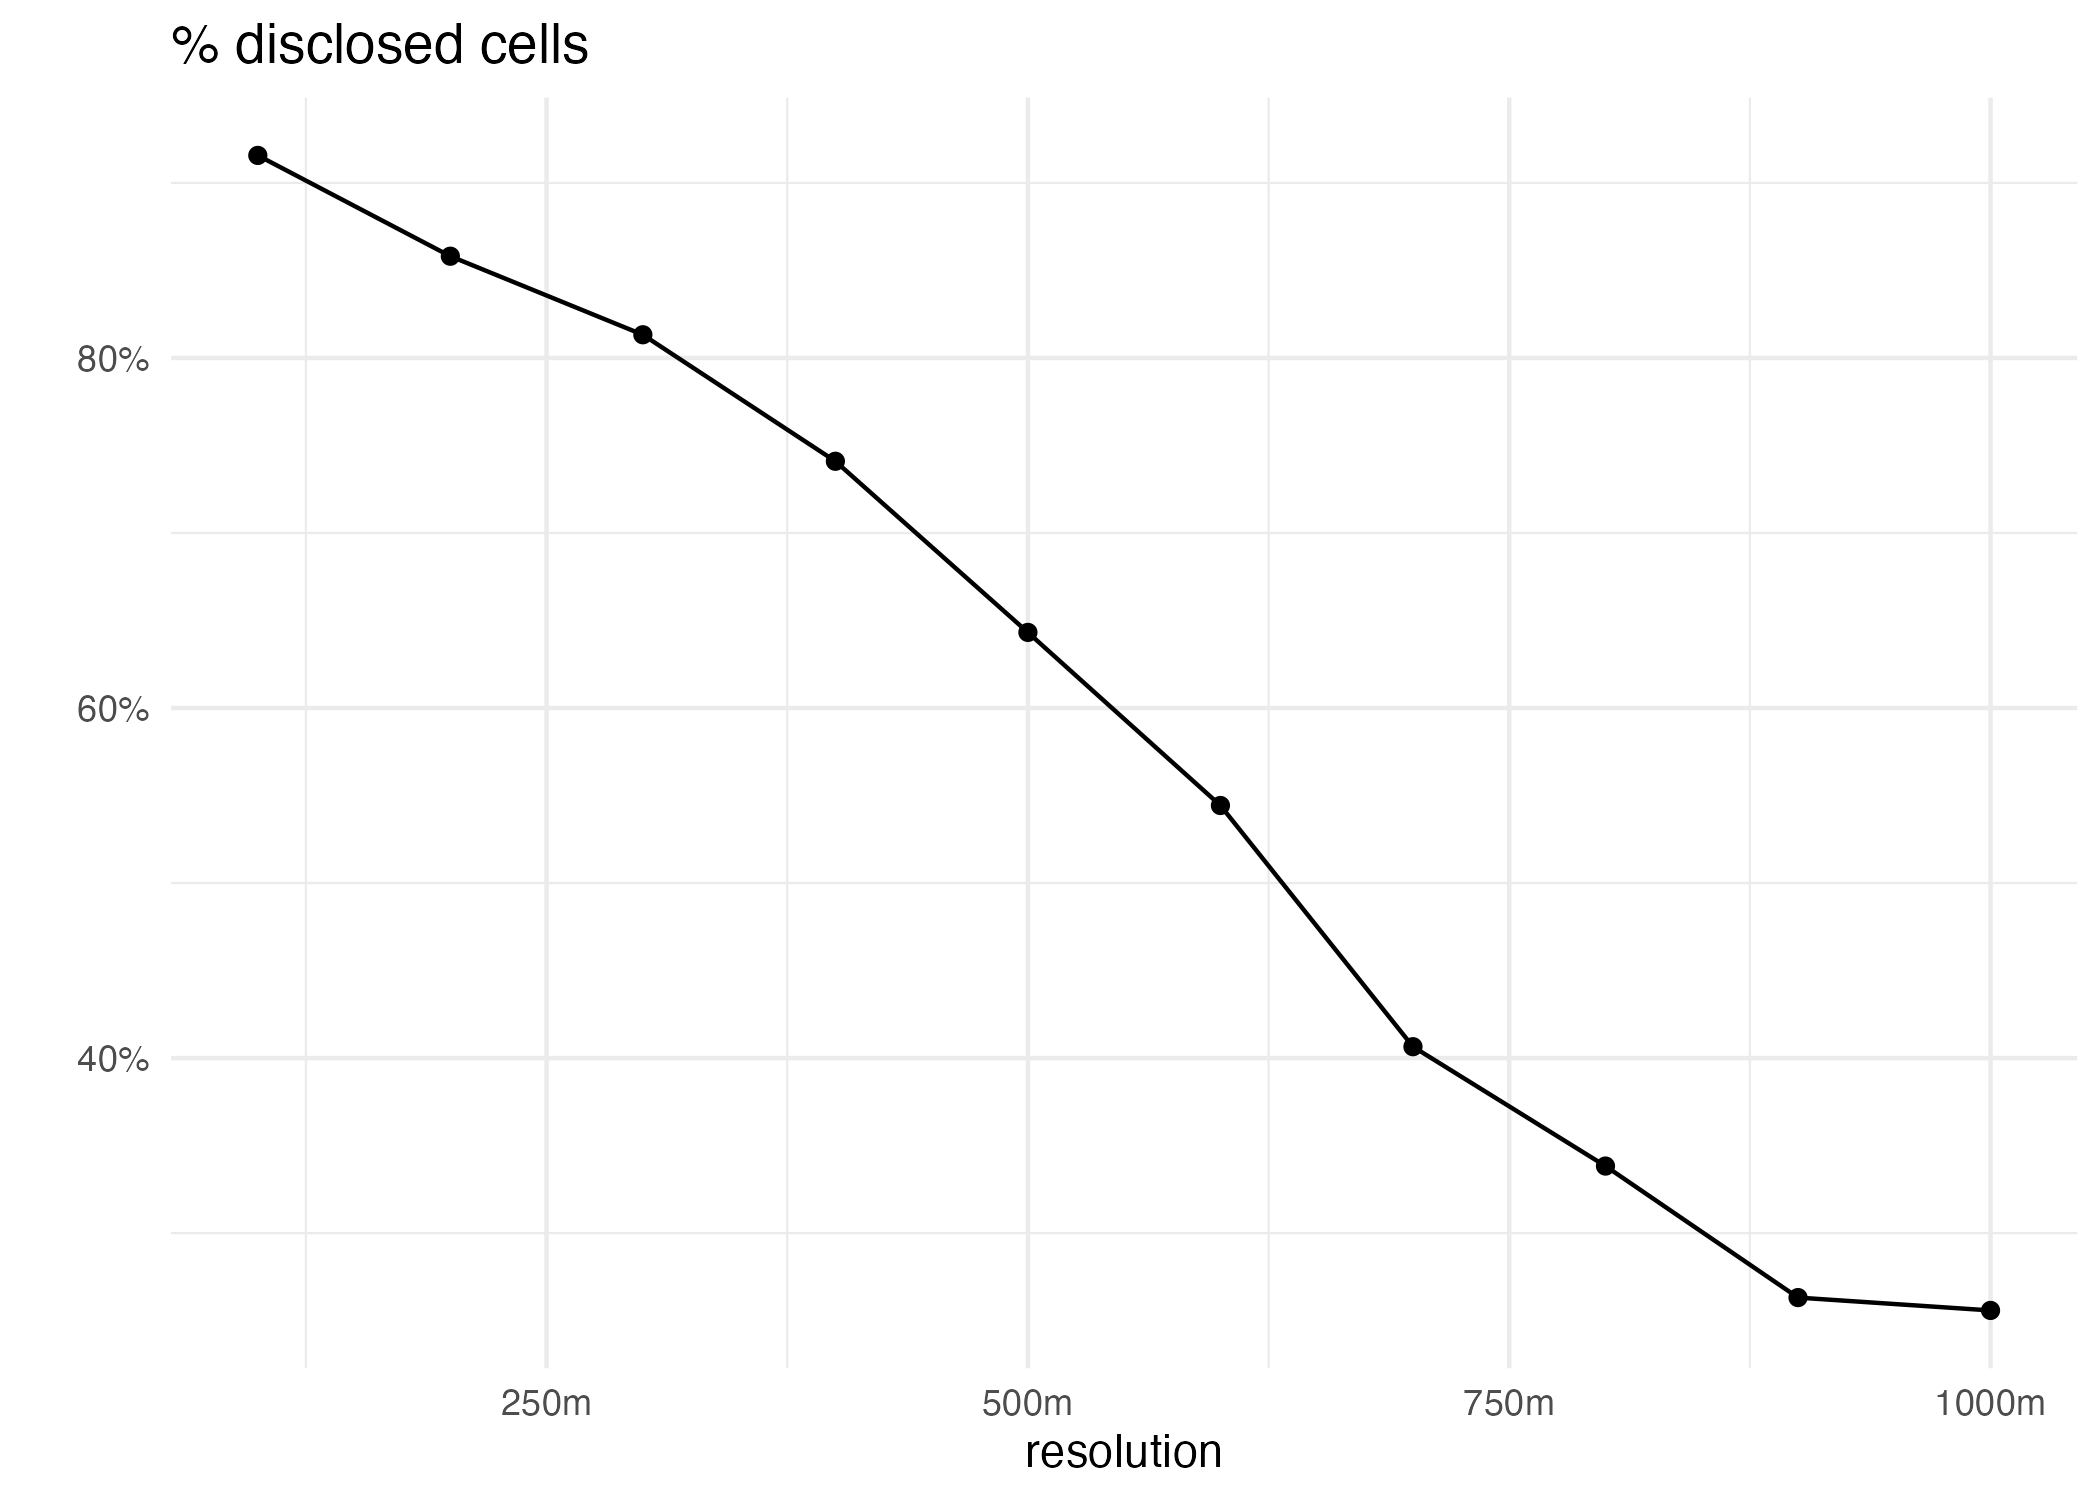

The table this chart was drawn from, first rows:
res, sensitive
100, 0.9157
200, 0.8581
300, 0.8133
400, 0.741
500, 0.6432
600, 0.5443
700, 0.4065
800, 0.3383
900, 0.2632
1000, 0.2558
